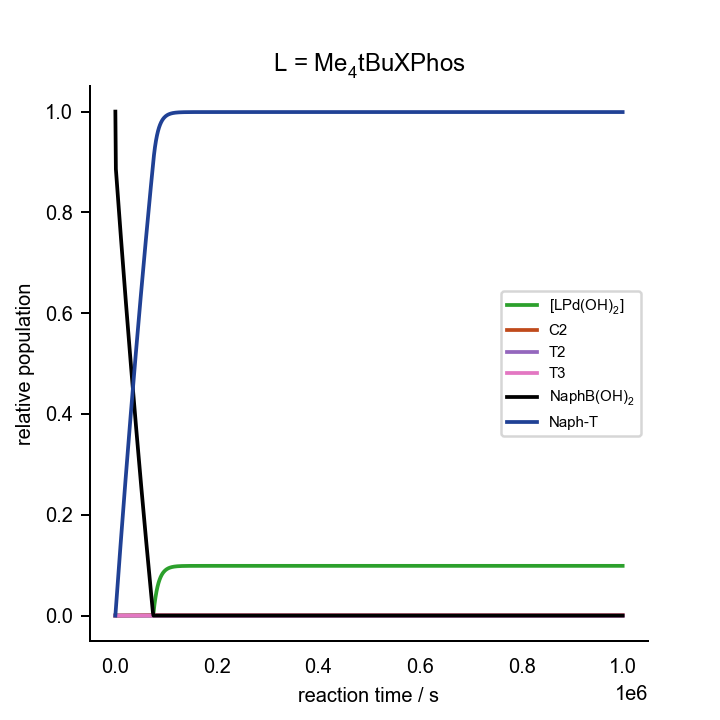

Data behind this chart, as committed beside it:
0.000000000000000000e+00	0.000000000000000000e+00	0.000000000000000000e+00	0.000000000000000000e+00	0.000000000000000000e+00	0.000000000000000000e+00	0.000000000000000000e+00	0.000000000000000000e+00	0.000000000000000000e+00	0.000000000000000000e+00	0.000000000000000000e+00	0.000000000000000000e+00	1.000000000000000021e-03	2.000000000000000042e-02	7.000000000000000666e-02	0.000000000000000000e+00	0.000000000000000000e+00	0.000000000000000000e+00
1.000000000000000000e+03	2.532924794450060897e-08	1.821071959965651279e-11	1.052015844940820188e-18	2.046544625289223849e-06	7.558109378139994604e-12	8.954283520066810009e-29	1.176520818645117888e-13	1.030967021038275460e-08	1.056163860915269421e-06	1.133161432822735799e-17	1.996861626720552573e-03	6.415708014289960341e-16	1.772048668215215478e-02	6.971940518150678001e-02	2.277456445223953376e-03	2.209121353366740059e-15	2.795386470904557825e-04
2.000000000000000000e+03	2.562786071425787054e-08	1.813592384557059558e-11	1.047694965822203532e-18	2.296520407333140990e-06	7.527988659468419154e-12	8.918598742125709665e-29	1.171796573198577944e-13	1.156663354649230928e-08	1.051816116389818800e-06	1.128578147931669362e-17	1.996614443216114271e-03	6.567872447918646433e-16	1.744207548861146165e-02	6.944099803713014996e-02	2.555616406094481964e-03	4.409438901187871799e-15	5.579501392409151128e-04
3.000000000000000000e+03	2.593489699164049673e-08	1.806145366274693163e-11	1.043392894643773592e-18	2.545469606088477345e-06	7.497986527076687067e-12	8.883054456352455417e-29	1.167092890455067830e-13	1.281811339616726272e-08	1.047487298439768505e-06	1.124016781243355014e-17	1.996368264427466569e-03	6.726188819622816178e-16	1.716481026034516813e-02	6.916373683068756384e-02	2.832631433757149073e-03	6.600987448575731030e-15	8.352156745370428043e-04
4.000000000000000000e+03	2.625071461738374283e-08	1.798730748761609224e-11	1.039109541079621089e-18	2.793396688972909735e-06	7.468103917916132973e-12	8.847651772777004993e-29	1.162409671659033819e-13	1.406413606612797113e-08	1.043177316291030045e-06	1.119477308168255084e-17	1.996123085592062772e-03	6.891000179096321891e-16	1.688868601025880073e-02	6.888761657478988110e-02	3.108506510812614459e-03	8.783801738422248360e-15	1.111340240441198142e-03
5.000000000000000000e+03	2.657569201586142677e-08	1.791348377488281650e-11	1.034844815859517715e-18	3.040306102069765273e-06	7.438341263010304916e-12	8.812391202043868189e-29	1.157746819222509780e-13	1.530472771667475474e-08	1.038886079665643513e-06	1.114959708806451440e-17	1.995878901956072739e-03	7.062674061221442940e-16	1.661369777516528284e-02	6.861263230599645713e-02	3.383246595975673669e-03	1.095791670861597291e-14	1.386328800503370661e-03
6.000000000000000000e+03	2.691022964895228179e-08	1.783998096776312550e-11	1.030598629049543334e-18	3.286202270272033903e-06	7.408698727922376796e-12	8.777272940299928710e-29	1.153104234803693092e-13	1.653991436205942599e-08	1.034613498765624672e-06	1.110463968232572189e-17	1.995635708750912504e-03	7.241604597631875390e-16	1.633984061571388050e-02	6.833877908460812833e-02	3.656856624146288034e-03	1.312336737931336736e-14	1.660186294492474153e-03
7.000000000000000000e+03	2.725475170411597145e-08	1.776679753431667980e-11	1.026370892150970596e-18	3.531089596949505206e-06	7.379176245959796971e-12	8.742296908532834758e-29	1.148481821652626206e-13	1.776972187180294684e-08	1.030359484280651983e-06	1.105990076835325572e-17	1.995393501211664873e-03	7.428214904408323720e-16	1.606710961621031150e-02	6.806605199461975009e-02	3.929341506589269922e-03	1.528018878432158803e-14	1.932917638519378138e-03
8.000000000000000000e+03	2.760970783573700154e-08	1.769393194158209858e-11	1.022161516606087852e-18	3.774972464542690540e-06	7.349773663546041564e-12	8.707462924796592426e-29	1.143879482941432561e-13	1.899417597104670100e-08	1.026123947368687558e-06	1.101538030656017901e-17	1.995152274546650641e-03	7.622959667457200137e-16	1.579549988452489534e-02	6.779444614352560239e-02	4.200706131026136353e-03	1.742841592364730397e-14	2.204527725165763771e-03
9.000000000000000000e+03	2.797557513340367772e-08	1.762138267265295954e-11	1.017970414784663357e-18	4.017855234872606701e-06	7.320490712826492841e-12	8.672770671757048214e-29	1.139297122866891949e-13	2.021330224254793149e-08	1.021906799705565216e-06	1.097107831835041281e-17	1.994912024037947141e-03	7.826328040409013797e-16	1.552500655193863287e-02	6.752395666225492754e-02	4.470955361788771232e-03	1.956808373450788724e-14	2.475021423614673713e-03
1.000000000000000000e+04	2.835286021264745354e-08	1.754914820809588441e-11	1.013797498910484884e-18	4.259742248132453931e-06	7.291327078559139385e-12	8.638219775939013250e-29	1.134734645450729492e-13	2.142712612572094231e-08	1.017707953393216158e-06	1.092699488941361242e-17	1.994672744870489792e-03	8.038846822423369303e-16	1.525562477305207436e-02	6.725457870497353330e-02	4.740094039910617597e-03	2.169922706903099513e-14	2.744403579775143119e-03
1.100000000000000000e+04	2.874210157290161559e-08	1.747722704567418563e-11	1.009642682200777435e-18	4.500637824472392538e-06	7.262282397508610555e-12	8.603809807008353426e-29	1.130191955813102574e-13	2.263567291839779214e-08	1.013527321012251928e-06	1.088313017500296731e-17	1.994434432238139168e-03	8.261084028173889348e-16	1.498734972566886058e-02	6.698630744900239964e-02	5.008126983242921874e-03	2.382188067977145629e-14	3.012679016400631165e-03
1.200000000000000000e+04	2.914387211585462378e-08	1.740561768310412007e-11	1.005505877870046211e-18	4.740546263156032334e-06	7.233356277045243705e-12	8.569540299806759785e-29	1.125668959059452602e-13	2.383896777796114131e-08	1.009364815621091967e-06	1.083948440506601101e-17	1.994197081347105771e-03	8.493652819145600886e-16	1.472017661061625869e-02	6.671913809470880752e-02	5.275058986634071322e-03	2.593607920899082142e-14	3.279852533215474580e-03
1.300000000000000000e+04	2.955878196518452737e-08	1.733431863651329835e-11	1.001387000196403748e-18	4.979471842645465851e-06	7.204548300957392352e-12	8.535410761237765052e-29	1.121165561472153111e-13	2.503703572120501415e-08	1.005220350723158028e-06	1.079605788954389440e-17	1.993960687357634268e-03	8.737215912567154105e-16	1.445410065169575910e-02	6.645306586536194049e-02	5.540894821978919159e-03	2.804185718074487380e-14	3.545928907038555216e-03
1.400000000000000000e+04	2.998748150055044775e-08	1.726332841474611243e-11	9.972859630372183380e-19	5.217418821063880466e-06	7.175858036765937143e-12	8.501420678932404726e-29	1.116681668851800213e-13	2.622990162559260322e-08	1.001093840283308731e-06	1.075285102475407622e-17	1.993725245420550646e-03	8.992490467738769486e-16	1.418911709553272518e-02	6.618808600702988376e-02	5.805639238369048917e-03	3.013924899523112855e-14	3.810912891900379573e-03
1.500000000000000000e+04	3.043066478321545519e-08	1.719264555139272144e-11	9.932026816793971076e-19	5.454391436253990123e-06	7.147285039599223942e-12	8.467569525839965012e-29	1.112217188585055580e-13	2.741759023033982629e-08	9.969851987310506652e-07	1.070986430026331531e-17	1.993490750690140364e-03	9.260253591491194707e-16	1.392522121143805261e-02	6.592419378842588606e-02	6.069296962230991133e-03	3.222828892459542157e-14	4.074809219166913334e-03
1.600000000000000000e+04	3.088907323562184787e-08	1.712226857233864967e-11	9.891370709647576483e-19	5.690393905770977852e-06	7.118828855388334898e-12	8.433856764013511035e-29	1.107772027549607197e-13	2.860012613545908566e-08	9.928943409070995072e-07	1.066709830584532059e-17	1.993257198221367720e-03	9.541348453803460317e-16	1.366240829135706610e-02	6.566138450082684153e-02	6.331872697377287536e-03	3.430901110978105397e-14	4.337622597655474768e-03
1.700000000000000000e+04	3.136349978572212627e-08	1.705219601890363255e-11	9.850890466267368339e-19	5.925430427207645463e-06	7.090489023480082538e-12	8.400281847705540116e-29	1.103346093608245412e-13	2.977753380485853861e-08	9.888211821370759068e-07	1.062455374058775881e-17	1.993024583123278320e-03	9.836691188218621012e-16	1.340067364968970318e-02	6.539965345791068363e-02	6.593371125186108656e-03	3.638144955827158962e-14	4.599357713752413174e-03
1.800000000000000000e+04	3.185479340785283585e-08	1.698242643862247877e-11	9.810585247578109094e-19	6.159505177765982586e-06	7.062265077829424540e-12	8.366844224780701377e-29	1.098939295013594174e-13	3.094983756524242360e-08	9.847656381667589255e-07	1.058223142140575397e-17	1.992792900432382910e-03	1.014727863049548919e-15	1.314001262318794695e-02	6.513899599570280308e-02	6.853796904703648475e-03	3.844563814239995076e-14	4.860019231533317836e-03
1.900000000000000000e+04	3.236386415782333530e-08	1.691295838370119256e-11	9.770454217203074089e-19	6.392622315132935208e-06	7.034156549400508945e-12	8.333543339560344187e-29	1.094551540308465406e-13	3.211706160643538785e-08	9.807276251588228418e-07	1.054013229319340548e-17	1.992562145112362470e-03	1.047419703216765352e-15	1.288042057090792343e-02	6.487940747239477612e-02	7.113154672692158058e-03	4.050161059799611474e-14	5.119611792872385408e-03
2.000000000000000000e+04	3.289168876928519671e-08	1.684379041260033957e-11	9.730496542378723834e-19	6.624785976775749651e-06	7.006162966240682588e-12	8.300378632910209175e-29	1.090182738428247473e-13	3.327922998338483690e-08	9.767070597285529311e-07	1.049825744051935828e-17	1.992332312128376401e-03	1.081863190062783476e-15	1.262189287404848551e-02	6.462088326830445206e-02	7.371449043791204574e-03	4.254940052373022644e-14	5.378140017558459898e-03
2.100000000000000000e+04	3.343931690277578913e-08	1.677492110213073123e-11	9.690711400942282142e-19	6.856000280564427437e-06	6.978283854928047476e-12	8.267349543955389980e-29	1.085832799481710741e-13	3.443636661523987553e-08	9.727038588913196815e-07	1.045660809966661985e-17	1.992103396347356687e-03	1.118187914924414418e-15	1.236442493582850556e-02	6.436341878567621022e-02	7.628684610640016142e-03	4.458904138029326202e-14	5.635608503408071589e-03
2.200000000000000000e+04	3.400787800817431463e-08	1.670634901580723614e-11	9.651097963050044502e-19	7.086269324874181546e-06	6.950518741329663101e-12	8.234455510978590230e-29	1.081501632708127941e-13	3.558849528726677357e-08	9.687179401041664178e-07	1.041518567304381635e-17	1.991875392624837746e-03	1.156535766579082623e-15	1.210801218142381307e-02	6.410700944865849182e-02	7.884865943940803576e-03	4.662056649017762466e-14	5.892021826373993430e-03
2.300000000000000000e+04	3.459858914869471053e-08	1.663807274302162726e-11	9.611655413807133893e-19	7.315597188047253703e-06	6.922867150404343832e-12	8.201695971186493457e-29	1.077189149006148418e-13	3.673563964994408323e-08	9.647492212203225733e-07	1.037399174441035601e-17	1.991648295717706341e-03	1.197062371087225590e-15	1.185265005784709620e-02	6.385165070312358304e-02	8.139997592578575997e-03	4.864400903744826132e-14	6.147384540658833336e-03
2.400000000000000000e+04	3.521276357222525676e-08	1.657009086312995077e-11	9.572382932521142676e-19	7.543987929561983327e-06	6.895328607766026240e-12	8.169070362561920933e-29	1.072895258615408755e-13	3.787782321997369201e-08	9.607976205038052674e-07	1.033302809646568846e-17	1.991422100317130975e-03	1.239938718400691230e-15	1.159833403386235397e-02	6.359733801658502828e-02	8.394084083706657498e-03	5.065940206765581225e-14	6.401701178821440387e-03
2.500000000000000000e+04	3.585182048369841389e-08	1.650240197564901606e-11	9.533279710146333590e-19	7.771445588743585263e-06	6.867902638707755745e-12	8.136578122707518294e-29	1.068619873065958274e-13	3.901506938001316035e-08	9.568630566061261110e-07	1.029229673027741268e-17	1.991196801003269554e-03	1.285353031989925021e-15	1.134505959987171068e-02	6.334406687811852676e-02	8.647129922859736473e-03	5.266677848792254638e-14	6.654976251878812026e-03
2.600000000000000000e+04	3.651729589176120372e-08	1.643500467714706645e-11	9.494344935933611447e-19	7.997974186723379346e-06	6.840588770173770829e-12	8.104218691182150559e-29	1.064362903686463992e-13	4.014740138008321239e-08	9.529454485876881064e-07	1.025179988750907242e-17	1.990972392294427552e-03	1.333512899155356491e-15	1.109282226781166912e-02	6.309183279821103940e-02	8.899139594057543096e-03	5.466617106717204606e-14	6.907214249415727716e-03
2.700000000000000000e+04	3.721085492313580818e-08	1.636789757710522916e-11	9.455577806593545069e-19	8.223577724388733494e-06	6.813386529063795698e-12	8.071991507491956929e-29	1.060124262628136928e-13	4.127484233667875507e-08	9.490447158878227031e-07	1.021154007495708294e-17	1.990748868586885226e-03	1.384647724097421781e-15	1.084161757109203261e-02	6.284063130869321778e-02	9.150117559865989653e-03	5.665761243625353155e-14	7.158419639686637061e-03
2.800000000000000000e+04	3.793430561880354136e-08	1.630107927790957694e-11	9.416977514737927615e-19	8.448260183989016159e-06	6.786295443896850274e-12	8.039896013061469899e-29	1.055903861573004938e-13	4.239741523237433286e-08	9.451607783083644530e-07	1.017152009232878072e-17	1.990526224123530773e-03	1.439011542787274156e-15	1.059144106452555856e-02	6.259045796263031092e-02	9.400068261467166633e-03	5.864113508831944767e-14	7.408596869713903257e-03
2.900000000000000000e+04	3.868961469264349796e-08	1.623454840489584335e-11	9.378543266236386276e-19	8.672025528453304507e-06	6.759315044165043614e-12	8.007931650468085903e-29	1.051701613673732407e-13	4.351514291776722127e-08	9.412935560430284420e-07	1.013174306434133237e-17	1.990304453058223781e-03	1.496886285080707207e-15	1.034228832416144404e-02	6.234130833420135215e-02	9.648996118826084351e-03	6.061677137909464844e-14	7.657750365387172402e-03
3.000000000000000000e+04	3.947892523094567539e-08	1.616830357153273486e-11	9.340274260103054236e-19	8.894877701765225298e-06	6.732444860795013057e-12	7.976097863988717454e-29	1.047517431305703799e-13	4.462804810926783558e-08	9.374429696278809918e-07	1.009221247607924153e-17	1.990083549353634327e-03	1.558585537325647900e-15	1.009415494728479676e-02	6.209317801862655750e-02	9.896905530690773556e-03	6.258455352725464004e-14	7.905884531560878822e-03
3.100000000000000000e+04	4.030457699539468526e-08	1.610234340572824207e-11	9.302169703693515714e-19	9.116820629251522071e-06	6.705684426437032735e-12	7.944394099942310845e-29	1.043351227765367092e-13	4.573615338947233932e-08	9.336089399476852068e-07	1.005293221404651785e-17	1.989863506795236554e-03	1.624458926787915741e-15	9.847036552346808899e-03	6.184606263209178195e-02	1.014380087466242031e-02	6.454451361488874954e-14	8.153003752145211377e-03
3.200000000000000000e+04	4.116912946735103184e-08	1.603666653771493346e-11	9.264228805706232692e-19	9.337858216844674000e-06	6.679033274905977613e-12	7.912819806027549891e-29	1.039202916488100538e-13	4.683948120693556659e-08	9.297913882244199720e-07	1.001390661267725653e-17	1.989644318969470242e-03	1.694897221096629167e-15	9.600928778843647454e-03	6.159995781160775008e-02	1.038968650731620855e-02	6.649668358796158950e-14	8.399112390197601904e-03
3.300000000000000000e+04	4.207538827836856616e-08	1.597127160105846623e-11	9.226450776765169541e-19	9.557994352106403071e-06	6.652490941998707181e-12	7.881374432291219318e-29	1.035072411113261748e-13	4.793805387548386665e-08	9.259902360054010572e-07	9.975140507653614449e-18	1.989425979238330141e-03	1.770338298769909863e-15	9.355827287283419863e-03	6.135485921495648781e-02	1.063456676423434402e-02	6.844109525667210964e-14	8.644214788008582756e-03
3.400000000000000000e+04	4.302643551908867077e-08	1.590615723152393205e-11	9.188834828764872838e-19	9.777232903800318859e-06	6.626056965226537957e-12	7.850057430811265792e-29	1.030959625410940130e-13	4.903189357346285920e-08	9.222054051537168443e-07	9.936639297097504044e-18	1.989208480718116911e-03	1.851274153460648627e-15	9.111727759153261108e-03	6.111076252062690173e-02	1.087844596003892557e-02	7.037778029616083274e-14	8.888315267187689439e-03
3.500000000000000000e+04	4.402566466409301335e-08	1.584132207018929384e-11	9.151380176669087714e-19	9.995577721402175935e-06	6.599730883463435652e-12	7.818868255280008045e-29	1.026864473482819174e-13	5.012102234208544884e-08	9.184368178163572306e-07	9.898409011845310286e-18	1.988991816211872678e-03	1.938259149062258381e-15	8.868625896829200952e-03	6.086766342769076021e-02	1.112132838848200155e-02	7.230677024678057905e-14	9.131418128741236942e-03
3.600000000000000000e+04	4.507682088558170398e-08	1.577676475245726060e-11	9.114086032163029493e-19	1.021303263588373679e-05	6.573512237561355159e-12	7.787806361733128203e-29	1.022786869052742234e-13	5.120546208479623273e-08	9.146843964242215695e-07	9.860456397001497384e-18	1.988775978207513173e-03	2.031919781211057025e-15	8.626517423571762946e-03	6.062555765572592154e-02	1.136321832244994827e-02	7.422809651466695788e-14	9.373527653151325981e-03
3.700000000000000000e+04	4.618404788368492010e-08	1.571248392889459731e-11	9.076951615692023188e-19	1.042960146027107665e-05	6.547400570693285432e-12	7.756871208956104393e-29	1.018726726811888109e-13	5.228523456501055126e-08	9.109480636622274070e-07	9.822789006261129504e-18	1.988560958809075865e-03	2.132966278943929331e-15	8.385398083505862452e-03	6.038444094480009683e-02	1.160412001398362924e-02	7.614179037237971785e-14	9.614648100442053924e-03
3.800000000000000000e+04	4.735194226168249849e-08	1.564847823501750797e-11	9.039976139006852408e-19	1.064528798829761816e-05	6.521395427519545945e-12	7.726062257496490390e-29	1.014683960467923075e-13	5.336036140342440408e-08	9.072277424345248510e-07	9.785415311578691238e-18	1.988346749659526506e-03	2.242206435742159604e-15	8.145263641593201986e-03	6.014430905533680455e-02	1.184403769430583675e-02	7.804788295941120241e-14	9.854783710244551312e-03
3.900000000000000000e+04	4.858561721638204684e-08	1.558474631114005742e-11	9.003158816629952771e-19	1.086009599476079152e-05	6.495496354461031747e-12	7.695378969987636860e-29	1.010658484026333391e-13	5.443086407727993353e-08	9.035233558727967522e-07	9.748344831997986632e-18	1.988133341951553446e-03	2.360562200327865819e-15	7.906109883655644890e-03	5.990515776813278709e-02	1.208297557379821308e-02	7.994640528275929012e-14	1.009393870185592602e-02
4.000000000000000000e+04	4.989077718293633101e-08	1.552128680495111032e-11	8.966498867344136485e-19	1.107402923660951977e-05	6.469702900382878244e-12	7.664820811958644114e-29	1.006650211956310378e-13	5.549676391457688091e-08	8.998348272603096011e-07	9.711588283778131830e-18	1.987920726256623208e-03	2.489089647597420030e-15	7.667932616383025916e-03	5.966698288423482460e-02	1.232093784199307131e-02	8.183738821736531964e-14	1.033211727428962924e-02
4.100000000000000000e+04	5.127380578823845855e-08	1.545809834024871995e-11	8.929995496130709036e-19	1.128709145105395294e-05	6.444014615529598633e-12	7.634387250572810094e-29	1.002659057172185367e-13	5.655808209302137229e-08	8.961620800429200862e-07	9.675157758459125898e-18	1.987708892538934610e-03	2.629003159988287137e-15	7.430727667381131080e-03	5.942978022498005691e-02	1.255792866752589165e-02	8.372086250684502942e-14	1.056932360631498806e-02
4.200000000000000000e+04	5.274187011509139743e-08	1.539517955553803638e-11	8.893647916467125342e-19	1.149928635709793534e-05	6.418431052477971739e-12	7.604077755756513055e-29	9.986849335245895796e-14	5.761483963181392081e-08	8.925050377329279599e-07	9.639066932568586334e-18	1.987497829934790992e-03	2.781704863093193553e-15	7.194490885267071888e-03	5.919354563187875784e-02	1.279395219803955951e-02	8.559685876391665034e-14	1.080556185649220007e-02
4.300000000000000000e+04	5.430304462392611080e-08	1.533252906767659580e-11	8.857455329325220598e-19	1.171061765483495514e-05	6.392951765798734027e-12	7.573891799798425630e-29	9.947277534532551794e-14	5.866705738952445926e-08	8.888636239154682794e-07	9.603331318387708618e-18	1.987287526752990526e-03	2.948820655489629340e-15	6.959218139741966784e-03	5.895827496662651990e-02	1.302901256011227381e-02	8.746540747111712833e-14	1.104083616318589540e-02
4.400000000000000000e+04	5.596645946502992605e-08	1.527014548806515958e-11	8.821416932524508309e-19	1.192108902496409384e-05	6.367576311886497050e-12	7.543828857148019320e-29	9.907874290314176304e-14	5.971475605374131956e-08	8.852377621404422837e-07	9.567968562667249959e-18	1.987077970217796582e-03	3.132244584546975478e-15	6.724905321765795203e-03	5.872396411112074804e-02	1.326311385908231048e-02	8.932653898127167965e-14	1.127515064457242262e-02
4.500000000000000000e+04	5.774247887601901227e-08	1.520802741466534710e-11	8.785531916120837635e-19	1.213070412935958815e-05	6.342304249368992637e-12	7.513888404900389102e-29	9.868638714499685712e-14	6.075795613486775533e-08	8.816273758894740038e-07	9.532998807054320555e-18	1.986869146374651597e-03	3.334193866674948467e-15	6.491548343733899613e-03	5.849060896748180943e-02	1.349626017887218914e-02	9.118028351816900530e-14	1.150850939862773509e-02
4.600000000000000000e+04	5.964291686107831504e-08	1.514617342005542230e-11	8.749799455506331435e-19	1.233946661026089714e-05	6.317135138815104790e-12	7.484069922450370365e-29	9.829569902453375673e-14	6.179667795394601530e-08	8.780323884632531864e-07	9.498445123068088092e-18	1.986661039816136742e-03	3.557277530984413748e-15	6.259143139701891546e-03	5.825820545802752604e-02	1.372845558176363431e-02	9.302667117711624521e-14	1.174091650309202692e-02
4.700000000000000000e+04	6.168130004642942071e-08	1.508458206395185011e-11	8.714218718642974991e-19	1.254738009033624489e-05	6.292068542959866855e-12	7.454372891759086061e-29	9.790666941068209445e-14	6.283094163003802155e-08	8.744527228905872484e-07	9.464334042642366321e-18	1.986453633444922387e-03	3.804582775453527455e-15	6.027685665759654511e-03	5.802674952539590980e-02	1.395970410802403923e-02	9.486573192554202142e-14	1.197237601541417326e-02
4.800000000000000000e+04	6.387318947105054944e-08	1.502325186966556161e-11	8.678788852461627482e-19	1.275444817197547168e-05	6.267104026515823946e-12	7.424796797130473227e-29	9.751928893553138937e-14	6.386076706446522294e-08	8.708883018042583288e-07	9.430696207591952577e-18	1.986246908158353312e-03	4.079784331690573304e-15	5.797171900400489679e-03	5.779623713260396978e-02	1.419000977553784917e-02	9.669749560364380883e-14	1.220289197265924004e-02
4.900000000000000000e+04	6.623657817627523647e-08	1.496218131854641514e-11	8.643508979652641731e-19	1.296067443711922981e-05	6.242241156369031136e-12	7.395341125443468056e-29	9.713354795828859820e-14	6.488617391954732706e-08	8.673390472694147309e-07	9.397567171803331711e-18	1.986040842416290052e-03	4.387284288094134719e-15	5.567597845065941353e-03	5.756666426313999940e-02	1.441937657926194855e-02	9.852199192492471407e-14	1.243246839138633861e-02
5.000000000000000000e+04	6.879238543930198327e-08	1.490136884782945716e-11	8.608378197421666275e-19	1.316606244658950059e-05	6.217479501566202263e-12	7.366005366136807967e-29	9.674943655119197514e-14	6.590718159676207177e-08	8.638048806349045699e-07	9.364988399098266169e-18	1.985835411844840380e-03	4.732392291511137170e-15	5.338959524779799369e-03	5.733802692123668443e-02	1.464780849059231331e-02	1.003392504768749630e-13	1.266110926747755078e-02
5.100000000000000000e+04	7.156507710157731003e-08	1.484081283483085464e-11	8.573395568359766763e-19	1.337061573914418022e-05	6.192818633269396755e-12	7.336789011155328253e-29	9.636694439718461693e-14	6.692380920099070726e-08	8.602857222351079992e-07	9.333008514525352123e-18	1.985630588491948262e-03	5.121560259409258645e-15	5.111252989032383058e-03	5.711032113199816102e-02	1.487530945648058746e-02	1.021493007215971453e-13	1.288881857591177120e-02
5.200000000000000000e+04	7.458344999863886246e-08	1.478051157136037147e-11	8.538560105661804814e-19	1.357433783057156598e-05	6.168258124811582898e-12	7.307691555015796192e-29	9.598606062440032516e-14	6.793607550152695182e-08	8.567814911002995885e-07	9.301684887621876786e-18	1.985426340079321679e-03	5.562691008569092588e-15	4.884474312852573469e-03	5.688354294169472442e-02	1.510188339836336310e-02	1.039521719963924460e-13	1.311560027045777406e-02
5.300000000000000000e+04	7.788163511197965645e-08	1.472046324827442967e-11	8.503870764202844807e-19	1.377723221308949989e-05	6.143797552062387382e-12	7.278712495240221690e-29	9.560677370603089152e-14	6.894399888289489735e-08	8.532921045965329011e-07	9.271085657199967291e-18	1.985222629065495036e-03	6.065549082965248755e-15	4.658619598198820468e-03	5.665768841827713287e-02	1.532753421077180829e-02	1.057478935144996370e-13	1.334145828328813822e-02
5.400000000000000000e+04	8.150039209320442288e-08	1.466066592373731530e-11	8.469326422202977254e-19	1.397930235206383091e-05	6.119436492731087383e-12	7.249851331530090025e-29	9.522907125485317647e-14	6.994759727617292787e-08	8.498174778902919542e-07	9.241292343523179493e-18	1.985019411284370035e-03	6.642313891372377906e-15	4.433684975770719669e-03	5.643275365173478636e-02	1.555226575952246316e-02	1.075364943656834038e-13	1.356639652447214073e-02
5.500000000000000000e+04	8.548880129891320041e-08	1.460111746852774756e-11	8.434925849631455839e-19	1.418055168622638701e-05	6.095174527482500643e-12	7.221107567088379331e-29	9.485293966942337766e-14	7.094688807348248779e-08	8.463575233092494304e-07	9.212403263295527124e-18	1.984816634293112749e-03	7.308335270910095428e-15	4.209666607346273029e-03	5.620873475487689341e-02	1.577608187938171758e-02	1.093180035169586331e-13	1.379041888130412910e-02
5.600000000000000000e+04	8.990649893155111675e-08	1.454181521869496845e-11	8.400667507549293115e-19	1.438098362302264334e-05	6.071011239925043852e-12	7.192480708604724774e-29	9.447836189069861049e-14	7.194188801254349978e-08	8.429121494653914884e-07	9.184538041206586055e-18	1.984614235122925899e-03	8.083180699140110459e-15	3.986560688890385812e-03	5.598562786411986208e-02	1.599898637096047044e-02	1.110924498133183487e-13	1.401352921745292572e-02
5.700000000000000000e+04	9.482667958042497907e-08	1.448275750737877595e-11	8.366550433027677185e-19	1.458060153557875978e-05	6.046946213385387422e-12	7.163970262437945218e-29	9.410532729004589551e-14	7.293261302285913727e-08	8.394812600863519004e-07	9.157843665014908936e-18	1.984412137274470505e-03	8.992099162158951836e-15	3.764363454682468930e-03	5.576342914064396500e-02	1.622098299659026702e-02	1.128598619785273428e-13	1.423573137183846427e-02
5.800000000000000000e+04	1.003401791133292873e-07	1.442394023738113052e-11	8.332572259154137550e-19	1.477940875734747558e-05	6.022979038286779725e-12	7.135575743349790610e-29	9.373380954035142866e-14	7.391907801672272671e-08	8.360647524433939707e-07	9.132502734784971191e-18	1.984210246676381285e-03	1.006815168504679268e-14	3.543071182883410306e-03	5.554213477187462666e-02	1.644207547476151179e-02	1.146202686157673768e-13	1.445702915713656216e-02
5.900000000000000000e+04	1.065611269609027140e-07	1.436536008279864481e-11	8.298731064586241988e-19	1.497740857615204129e-05	5.999109305358907240e-12	7.107296666468141040e-29	9.336378728305287175e-14	7.490129659947658863e-08	8.326625151415881850e-07	9.108744860631941855e-18	1.984008446011037343e-03	1.135527373578079060e-14	3.322680203176883468e-03	5.532174097347281744e-02	1.666226747248952117e-02	1.163736982085742590e-13	1.467742635778938008e-02
6.000000000000000000e+04	1.136349320264362188e-07	1.430701254724701155e-11	8.265024251805804914e-19	1.517460422404915038e-05	5.975336609377002141e-12	7.079132551712947402e-29	9.299523158882372947e-14	7.587928066053129795e-08	8.292744250148349595e-07	9.086862784310477251e-18	1.983806586743364249e-03	1.291289776834763859e-14	3.103186907417479663e-03	5.510224399201679030e-02	1.688156259467593623e-02	1.181201791218407203e-13	1.489692672735438289e-02
... 939 more rows
